Run: headless pygame with SDL's dummy video driver; simulated clock (each Clock.tick advances the game by its frame time, no real sleeping); random seed 0; keys injected as events and as key.get_pressed() state; no mouse input.
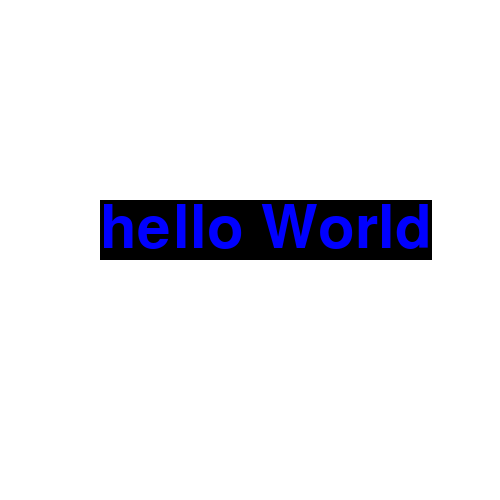
Frame 1 of 4 · flips 1–60 · no input
Frame 2 of 4 · flips 61–180 · tapped SPACE, RETURN · held RIGHT (→), D · screen unchanged from frame 1, image omitted
Frame 3 of 4 · flips 181–300 · held DOWN (↓), S · screen unchanged from frame 2, image omitted
Frame 4 of 4 · flips 301–420 · held LEFT (←), A, UP (↑), W · screen unchanged from frame 3, image omitted

The pygame program that drew these frames:

import pygame, sys

def textDisp(display,text, posx, posy, font, color, size,background=None,posType="topleft" ):
  try:
    fontObj = pygame.font.Font(font, size)
    textSurfaceObj = fontObj.render(text, True, color, background)
    textRectObj = textSurfaceObj.get_rect()

    if posType == "center":
      textRectObj.center = (posx, posy)
    elif posType == "top":
      textRectObj.top = posy
    elif posType == "bottom":
      textRectObj.bottom = posy
    elif posType == "topright":
      textRectObj.topright = (posx,posy)
    elif posType == "topleft":
      textRectObj.topleft = (posx,posy)
    elif posType == "bottomright":
      textRectObj.bottomright = (posx,posy)
    elif posType == "bottomleft":
      textRectObj.bottomleft = (posx,posy)

    display.blit(textSurfaceObj,textRectObj)
  
  except IOError as e:
    #print(e)
    pass

def main():
  X=500
  Y=500
  pygame.init()
  Surface = pygame.display.set_mode((X,Y),0,32)
  pygame.display.set_caption("Mirror Test")

  while True:
    for event in pygame.event.get():
      if event.type == pygame.QUIT:
        pygame.quit()
        sys.exit()
    Surface.fill((255,255,255))
    textDisp(Surface,"hello World",100,200,pygame.font.get_default_font(),(0,0,255),60,(0,0,0))
    pygame.display.update()

main()
